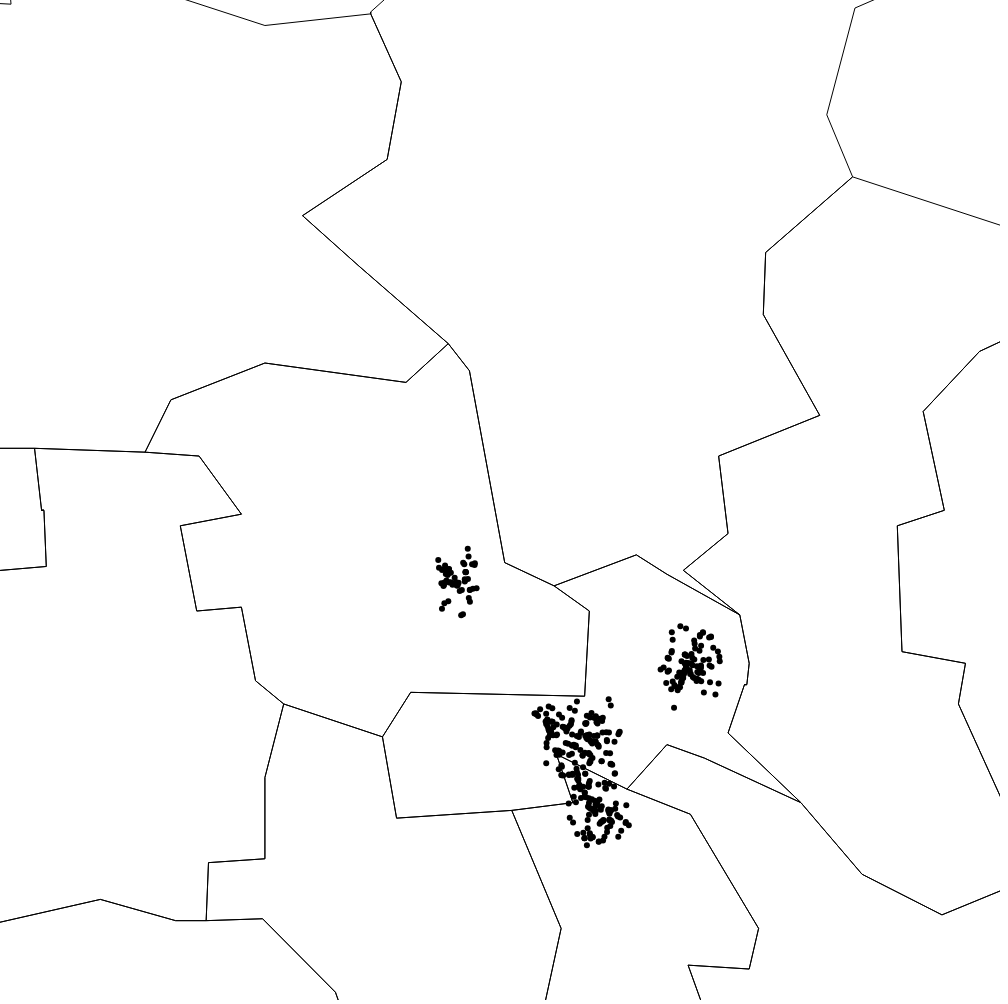
D3 v3 page, settled after 480 driven frames (8 s of simulated time); the page loaded 2 data file(s).



            var width=1000,
    		    height=1000,
				center = [13.403528,52.540212];
				zoom = d3.behavior.zoom()
					.translate([width / 2, height / 2])
					.scale(200000)
					.scaleExtent([100000, 1500000])
					.on("zoom", zoomed),
    		    projection = d3.geo.mercator()
        			.precision(0.1)
        			.center(center),
                path = d3.geo.path()
                	.projection(projection),
				container = d3.select('body').append('svg').attr('width', width).attr('height', height)
                svg = container.append("g"),
                map = svg.append("g"),
                points = svg.append("g");

			svg.append("rect")
				.attr("class", "overlay")
				.attr("width", width)
				.attr("height", height);

			svg
			    .call(zoom)
			    .call(zoom.event);

			function zoomed() {
				projection
					.translate(zoom.translate())
					.scale(zoom.scale());

                map.selectAll("path")
                    .attr("d", path);

				points.selectAll("circle")
					.attr("transform", translator);

			}

            function translator(d){
				var p = projection([d[1],d[0]]);
				return "translate("+(p[0])+" "+(p[1])+")";
			}

            d3.json("../cat_52.json", function(err, data){
                points.selectAll("circle").data(data).enter().append("circle")
                    .attr("r","3")
                    .attr("cx","0")
                    .attr("cy","0")
                    .attr("transform", translator);
            });

            d3.json('bezirke.topojson', function(err, data){
                map.selectAll('path').data(topojson.feature(data, data.objects.berlin_bezirke).features).enter().append("path")
					.attr("d", path);
            });

	    

### data: bezirke.topojson
{
 "type": "Topology",
 "objects": {
  "berlin_bezirke": {
   "type": "GeometryCollection",
   "geometries": [
    "{... 3 keys}",
    "{... 3 keys}",
    "{... 3 keys}",
    "{... 3 keys}",
    "{... 3 keys}",
    "{... 3 keys}",
    "{... 3 keys}",
    "{... 3 keys}",
    "... 4 more items"
   ]
  }
 },
 "arcs": [
  [
   [
    491,
    554
   ],
   [
    15,
    -13
   ],
   [
    -2,
    -44
   ],
   [
    -74,
    2
   ],
   [
    -12,
    -23
   ]
  ],
  [
   [
    418,
    476
   ],
   [
    -42,
    17
   ]
  ],
  [
   [
    376,
    493
   ],
   [
    -12,
    12
   ]
  ],
  [
   [
    364,
    505
   ],
   [
    0,
    0
   ]
  ],
  [
   [
    364,
    505
   ],
   [
    -6,
    38
   ],
   [
    -19,
    -2
   ],
   [
    -7,
    44
   ],
   [
    26,
    6
   ],
   [
    -18,
    30
   ],
   [
    -23,
    2
   ]
  ],
  [
   [
    317,
    623
   ],
   [
    11,
    27
   ],
   [
    40,
    19
   ],
   [
    60,
    -10
   ],
   [
    18,
    20
   ]
  ],
  [
   [
    446,
    679
   ],
   [
    0,
    0
   ]
  ],
  [
   [
    446,
    679
   ],
   [
    0,
    0
   ]
  ],
  "... 60 more items"
 ],
 "transform": {
  "scale": [
   0.0006735,
   0.0003376
  ],
  "translate": [
   13.09,
   52.34
  ]
 }
}

### data: ../cat_52.json
[
 [
  52.53,
  13.39
 ],
 [
  52.53,
  13.39
 ],
 [
  52.52,
  13.39
 ],
 [
  52.52,
  13.39
 ],
 [
  52.53,
  13.39
 ],
 [
  52.53,
  13.39
 ],
 [
  52.53,
  13.39
 ],
 [
  52.53,
  13.39
 ],
 "... 409 more items"
]